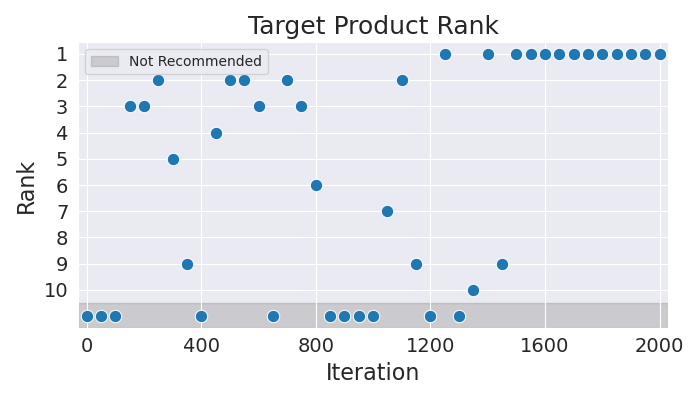

Values plotted in this chart, from the file beside it:
Iteration, Rank
0, 11
50, 11
100, 11
150, 3
200, 3
250, 2
300, 5
350, 9
400, 11
450, 4
500, 2
550, 2
600, 3
650, 11
700, 2
750, 3
800, 6
850, 11
900, 11
950, 11
1000, 11
1050, 7
1100, 2
1150, 9
1200, 11
1250, 1
1300, 11
1350, 10
1400, 1
1450, 9
1500, 1
1550, 1
1600, 1
1650, 1
1700, 1
1750, 1
1800, 1
1850, 1
1900, 1
1950, 1
2000, 1
